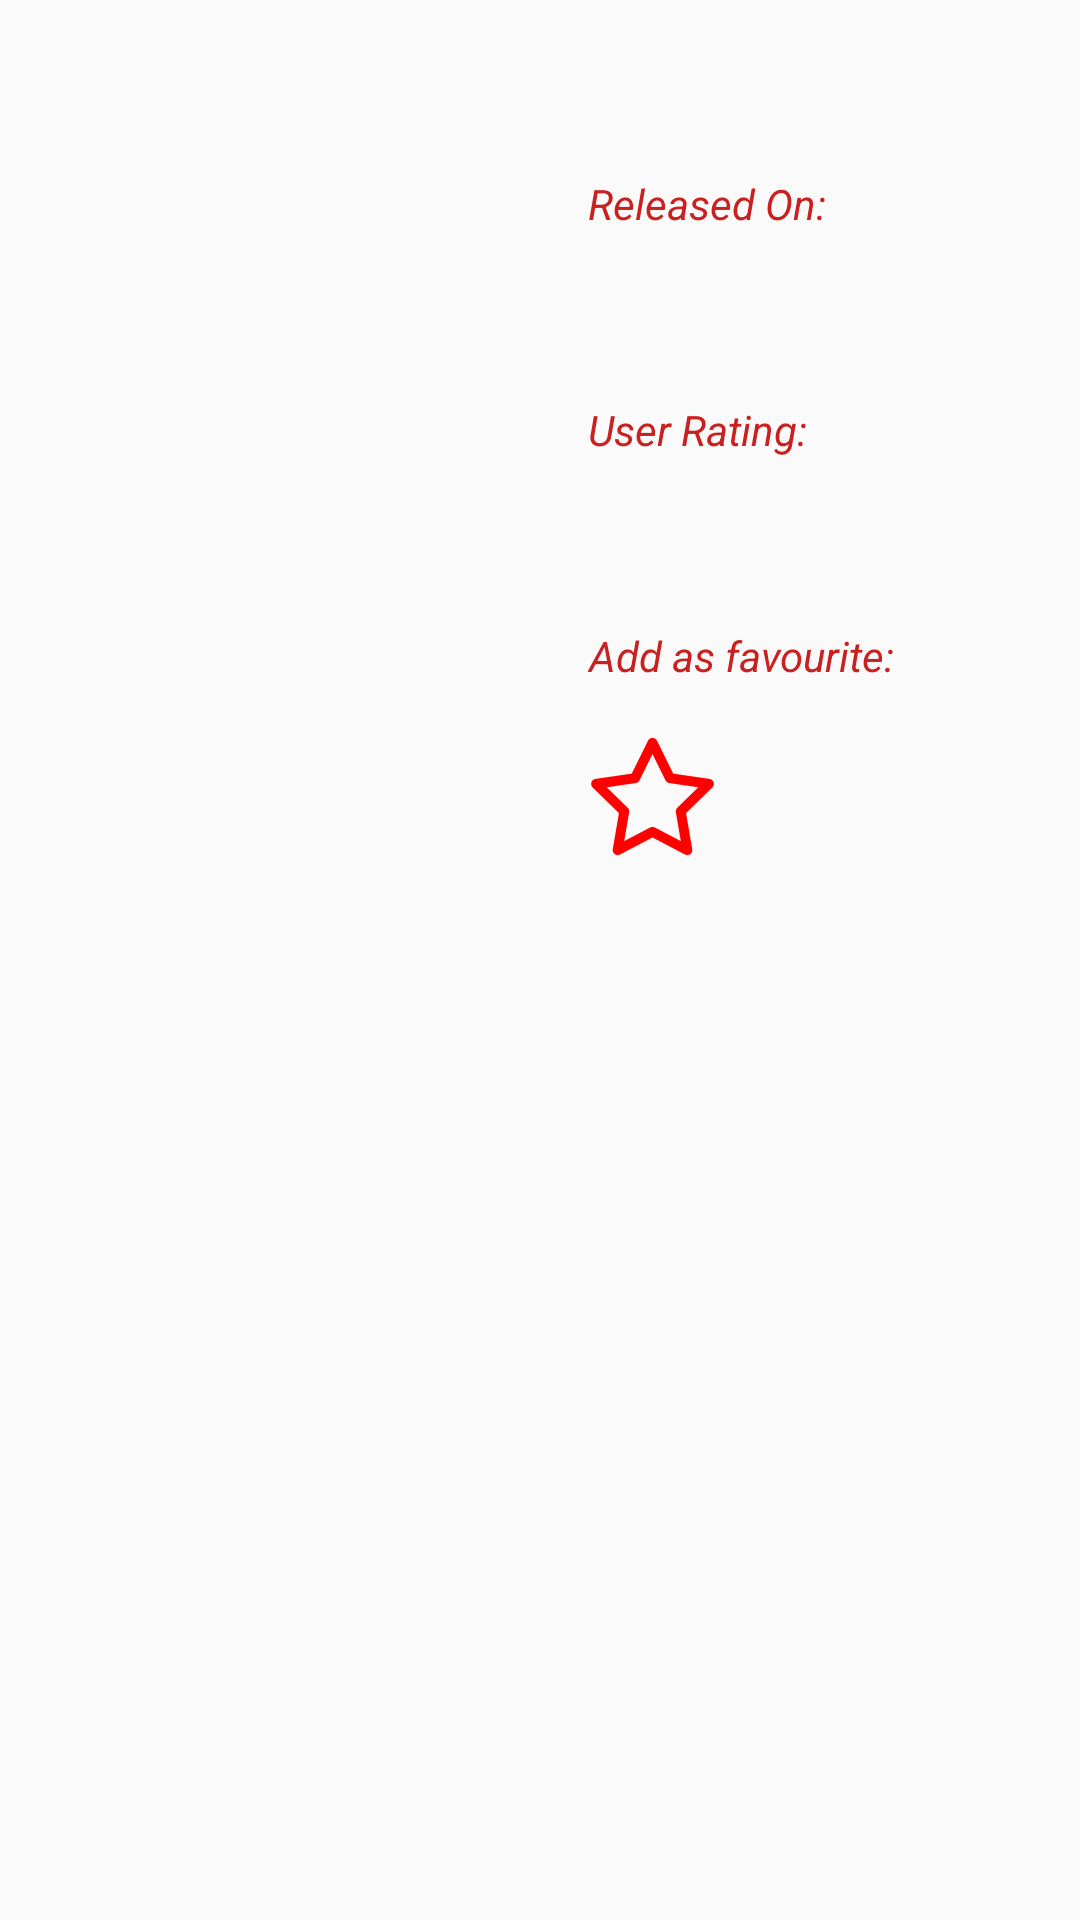

The Android layout XML behind this screen, and the referenced resources:
<!-- AndroidManifest.xml: application theme AppTheme -->
<!-- res/layout/primary_movie_details.xml -->
<?xml version="1.0" encoding="utf-8"?>
<android.support.constraint.ConstraintLayout
    xmlns:app="http://schemas.android.com/apk/res-auto"
    xmlns:tools="http://schemas.android.com/tools"
    xmlns:android="http://schemas.android.com/apk/res/android"
    android:layout_width="match_parent"
    android:layout_height="match_parent"
    android:orientation="vertical">

    <TextView
        android:layout_height="wrap_content"
        android:layout_width="wrap_content"
        android:id="@+id/movie_title_text_view"
        android:textColor="#c92020"
        android:textAppearance="@style/TextAppearance.AppCompat.Headline"
        android:textStyle="bold"
        android:layout_marginStart="16dp"
        android:layout_marginLeft="16dp"
        android:layout_marginTop="16dp"
        android:padding="5dp"
        app:layout_constraintLeft_toLeftOf="parent" />

    <android.support.constraint.Guideline
        android:id="@+id/horizontal_middle"
        android:layout_width="wrap_content"
        android:layout_height="wrap_content"
        android:orientation="vertical"
        app:layout_constraintGuide_percent="@dimen/constraint_guideline_percent"
        tools:layout_editor_absoluteX="192dp"
        tools:layout_editor_absoluteY="0dp"/>

    <ImageView
        android:layout_width="170dp"
        android:layout_height="280dp"
        android:id="@+id/movie_image_view"
        android:layout_marginLeft="16dp"
        android:layout_marginStart="16dp"
        android:padding="@dimen/image_view_padding"
        android:contentDescription="@string/image_description"
        app:layout_constraintLeft_toLeftOf="parent"
        app:layout_constraintTop_toBottomOf="@+id/movie_title_text_view" />

    <TextView
        android:layout_width="wrap_content"
        android:layout_height="wrap_content"
        android:text="@string/released_on_text"
        android:textStyle="italic"
        android:textColor="#c92020"
        android:id="@+id/released_text_view"
        android:layout_marginLeft="16dp"
        android:layout_marginStart="16dp"
        android:layout_marginTop="16dp"
        app:layout_constraintLeft_toLeftOf="@+id/horizontal_middle"
        app:layout_constraintTop_toTopOf="@+id/movie_image_view"
        app:layout_constraintTop_toBottomOf="@+id/movie_title_text_view"/>
    <TextView
        android:layout_width="wrap_content"
        android:layout_height="wrap_content"
        android:id="@+id/year_text_view"
        android:textStyle="bold"
        android:textSize="18sp"
        android:layout_marginLeft="16dp"
        android:layout_marginStart="16dp"
        android:layout_marginTop="16dp"
        app:layout_constraintLeft_toLeftOf="@+id/horizontal_middle"
        app:layout_constraintTop_toBottomOf="@+id/released_text_view"/>

    <TextView
        android:layout_width="wrap_content"
        android:layout_height="wrap_content"
        android:id="@+id/rating_text_view"
        android:text="@string/user_rating_text"
        android:textColor="#c92020"
        android:textStyle="italic"
        android:layout_marginLeft="16dp"
        android:layout_marginStart="16dp"
        android:layout_marginTop="16dp"
        app:layout_constraintLeft_toLeftOf="@+id/horizontal_middle"
        app:layout_constraintTop_toBottomOf="@+id/year_text_view"/>
    <TextView
        android:layout_width="wrap_content"
        android:layout_height="wrap_content"
        android:id="@+id/rating_value_text_view"
        android:textStyle="bold"
        android:textSize="18sp"
        android:layout_marginLeft="16dp"
        android:layout_marginStart="16dp"
        android:layout_marginTop="16dp"
        app:layout_constraintLeft_toLeftOf="@+id/horizontal_middle"
        app:layout_constraintTop_toBottomOf="@+id/rating_text_view"/>
    <TextView
        android:layout_width="wrap_content"
        android:layout_height="wrap_content"
        android:id="@+id/favourite_text_view"
        android:textStyle="italic"
        android:textColor="#c92020"
        android:text="@string/favourite_text"
        android:gravity="center"
        android:layout_marginLeft="16dp"
        android:layout_marginStart="16dp"
        android:layout_marginTop="16dp"
        app:layout_constraintLeft_toLeftOf="@+id/horizontal_middle"
        app:layout_constraintTop_toBottomOf="@+id/rating_value_text_view" />

    <ImageView
        android:layout_width="wrap_content"
        android:layout_height="wrap_content"
        android:scaleType="center"
        android:src="@mipmap/favourite_icon"
        android:id="@+id/favourite_image_view"
        android:layout_marginLeft="16dp"
        android:layout_marginStart="16dp"
        android:layout_marginTop="16dp"
        app:layout_constraintLeft_toLeftOf="@+id/horizontal_middle"
        app:layout_constraintTop_toBottomOf="@+id/favourite_text_view"/>
</android.support.constraint.ConstraintLayout>
<!-- resources referenced by this layout -->
<resources>
  <item name="constraint_guideline_percent" format="float" type="dimen">0.5</item>
  <dimen name="image_view_padding">0dp</dimen>
  <!-- mipmap favourite_icon: png bitmap (mipmap-hdpi, 1154 bytes) -->
  <string name="favourite_text">Add as favourite:</string>
  <string name="image_description">Movie Poster</string>
  <string name="released_on_text">Released On:</string>
  <string name="user_rating_text">User Rating:</string>
  <style name="AppTheme" parent="Theme.AppCompat.Light.DarkActionBar">
          
          <item name="colorPrimary">@color/colorPrimary</item>
          <item name="colorPrimaryDark">@color/colorPrimaryDark</item>
          <item name="colorAccent">@color/colorAccent</item>
          <item name="titleTextColor">#c92020</item>
          <item name="android:textColorSecondary">#c92020</item>
      </style>
  <color name="colorPrimary">#111111</color>
  <color name="colorPrimaryDark">#111111</color>
  <color name="colorAccent">#ef9e23</color>
</resources>
